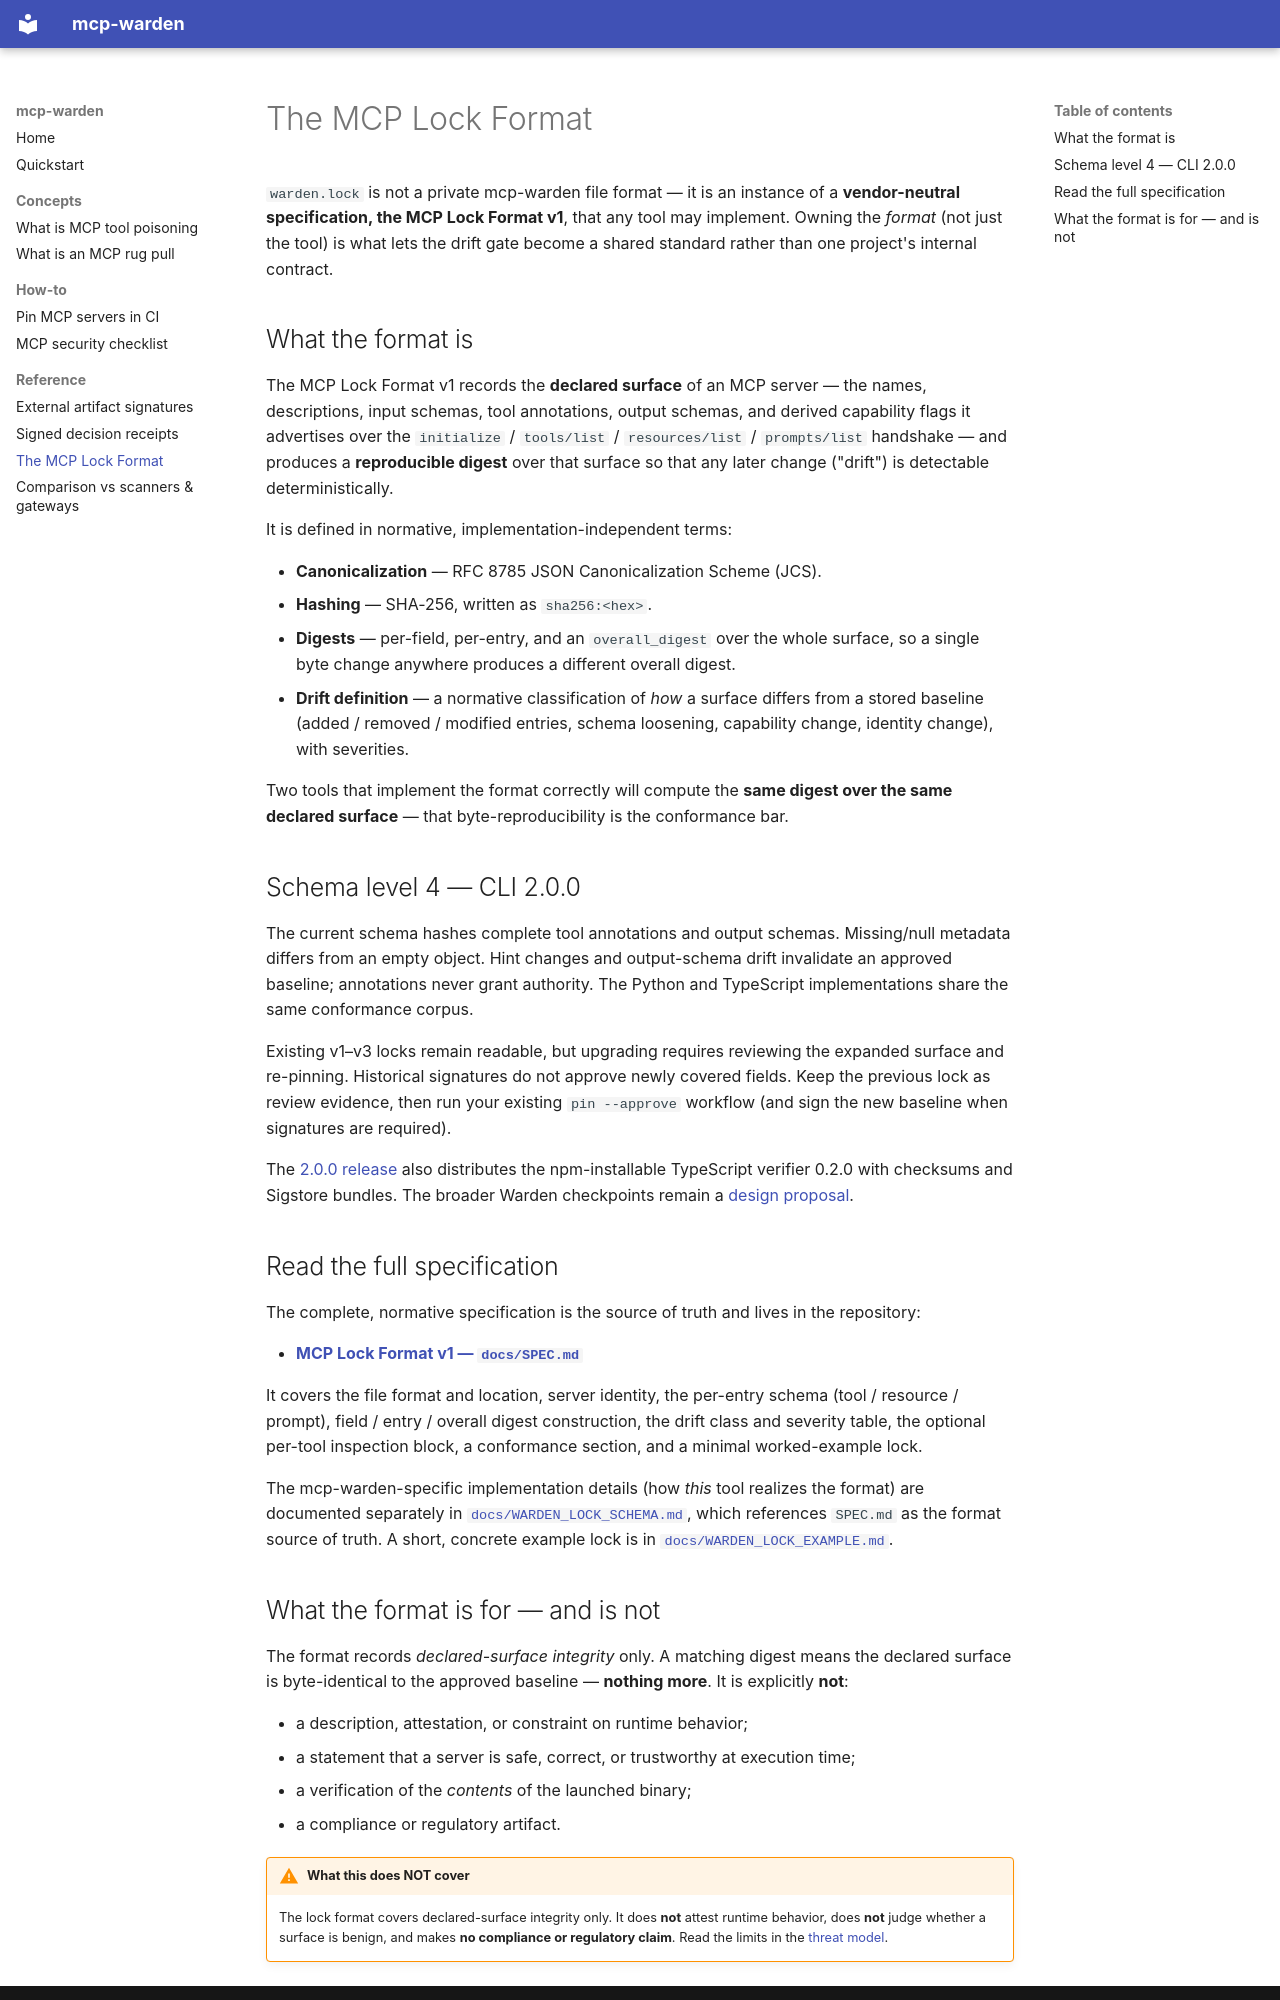

repository: DataScience-EngineeringExperts/mcp-warden · page: lock-format/index.html · generator: mkdocs

# The MCP Lock Format

`warden.lock` is not a private mcp-warden file format — it is an instance of a
**vendor-neutral specification, the MCP Lock Format v1**, that any tool may
implement. Owning the *format* (not just the tool) is what lets the drift gate
become a shared standard rather than one project's internal contract.

## What the format is

The MCP Lock Format v1 records the **declared surface** of an MCP server — the
names, descriptions, input schemas, tool annotations, output schemas, and derived capability flags it advertises
over the `initialize` / `tools/list` / `resources/list` / `prompts/list`
handshake — and produces a **reproducible digest** over that surface so that any
later change ("drift") is detectable deterministically.

It is defined in normative, implementation-independent terms:

- **Canonicalization** — RFC 8785 JSON Canonicalization Scheme (JCS).
- **Hashing** — SHA-256, written as `sha256:<hex>`.
- **Digests** — per-field, per-entry, and an `overall_digest` over the whole
  surface, so a single byte change anywhere produces a different overall digest.
- **Drift definition** — a normative classification of *how* a surface differs
  from a stored baseline (added / removed / modified entries, schema loosening,
  capability change, identity change), with severities.

Two tools that implement the format correctly will compute the **same digest over
the same declared surface** — that byte-reproducibility is the conformance bar.

## Schema level 4 — CLI 2.0.0

The current schema hashes complete tool annotations and output schemas. Missing/null
metadata differs from an empty object. Hint changes and output-schema drift invalidate
an approved baseline; annotations never grant authority. The Python and TypeScript
implementations share the same conformance corpus.

Existing v1–v3 locks remain readable, but upgrading requires reviewing the expanded
surface and re-pinning. Historical signatures do not approve newly covered fields.
Keep the previous lock as review evidence, then run your existing `pin --approve`
workflow (and sign the new baseline when signatures are required).

The [2.0.0 release](https://github.com/DataScience-EngineeringExperts/mcp-warden/releases/tag/v2.0.0)
also distributes the npm-installable TypeScript verifier 0.2.0 with checksums and
Sigstore bundles. The broader Warden checkpoints remain a
[design proposal](https://github.com/DataScience-EngineeringExperts/mcp-warden/blob/main/docs/plans/2026-10-02-tool-integrity-upgrade.md).

## Read the full specification

The complete, normative specification is the source of truth and lives in the
repository:

- **[MCP Lock Format v1 — `docs/SPEC.md`](https://github.com/DataScience-EngineeringExperts/mcp-warden/blob/main/docs/SPEC.md)**

It covers the file format and location, server identity, the per-entry schema
(tool / resource / prompt), field / entry / overall digest construction, the
drift class and severity table, the optional per-tool inspection block, a
conformance section, and a minimal worked-example lock.

The mcp-warden-specific implementation details (how *this* tool realizes the
format) are documented separately in
[`docs/WARDEN_LOCK_SCHEMA.md`](https://github.com/DataScience-EngineeringExperts/mcp-warden/blob/main/docs/WARDEN_LOCK_SCHEMA.md),
which references `SPEC.md` as the format source of truth. A short, concrete
example lock is in
[`docs/WARDEN_LOCK_EXAMPLE.md`](https://github.com/DataScience-EngineeringExperts/mcp-warden/blob/main/docs/WARDEN_LOCK_EXAMPLE.md).
